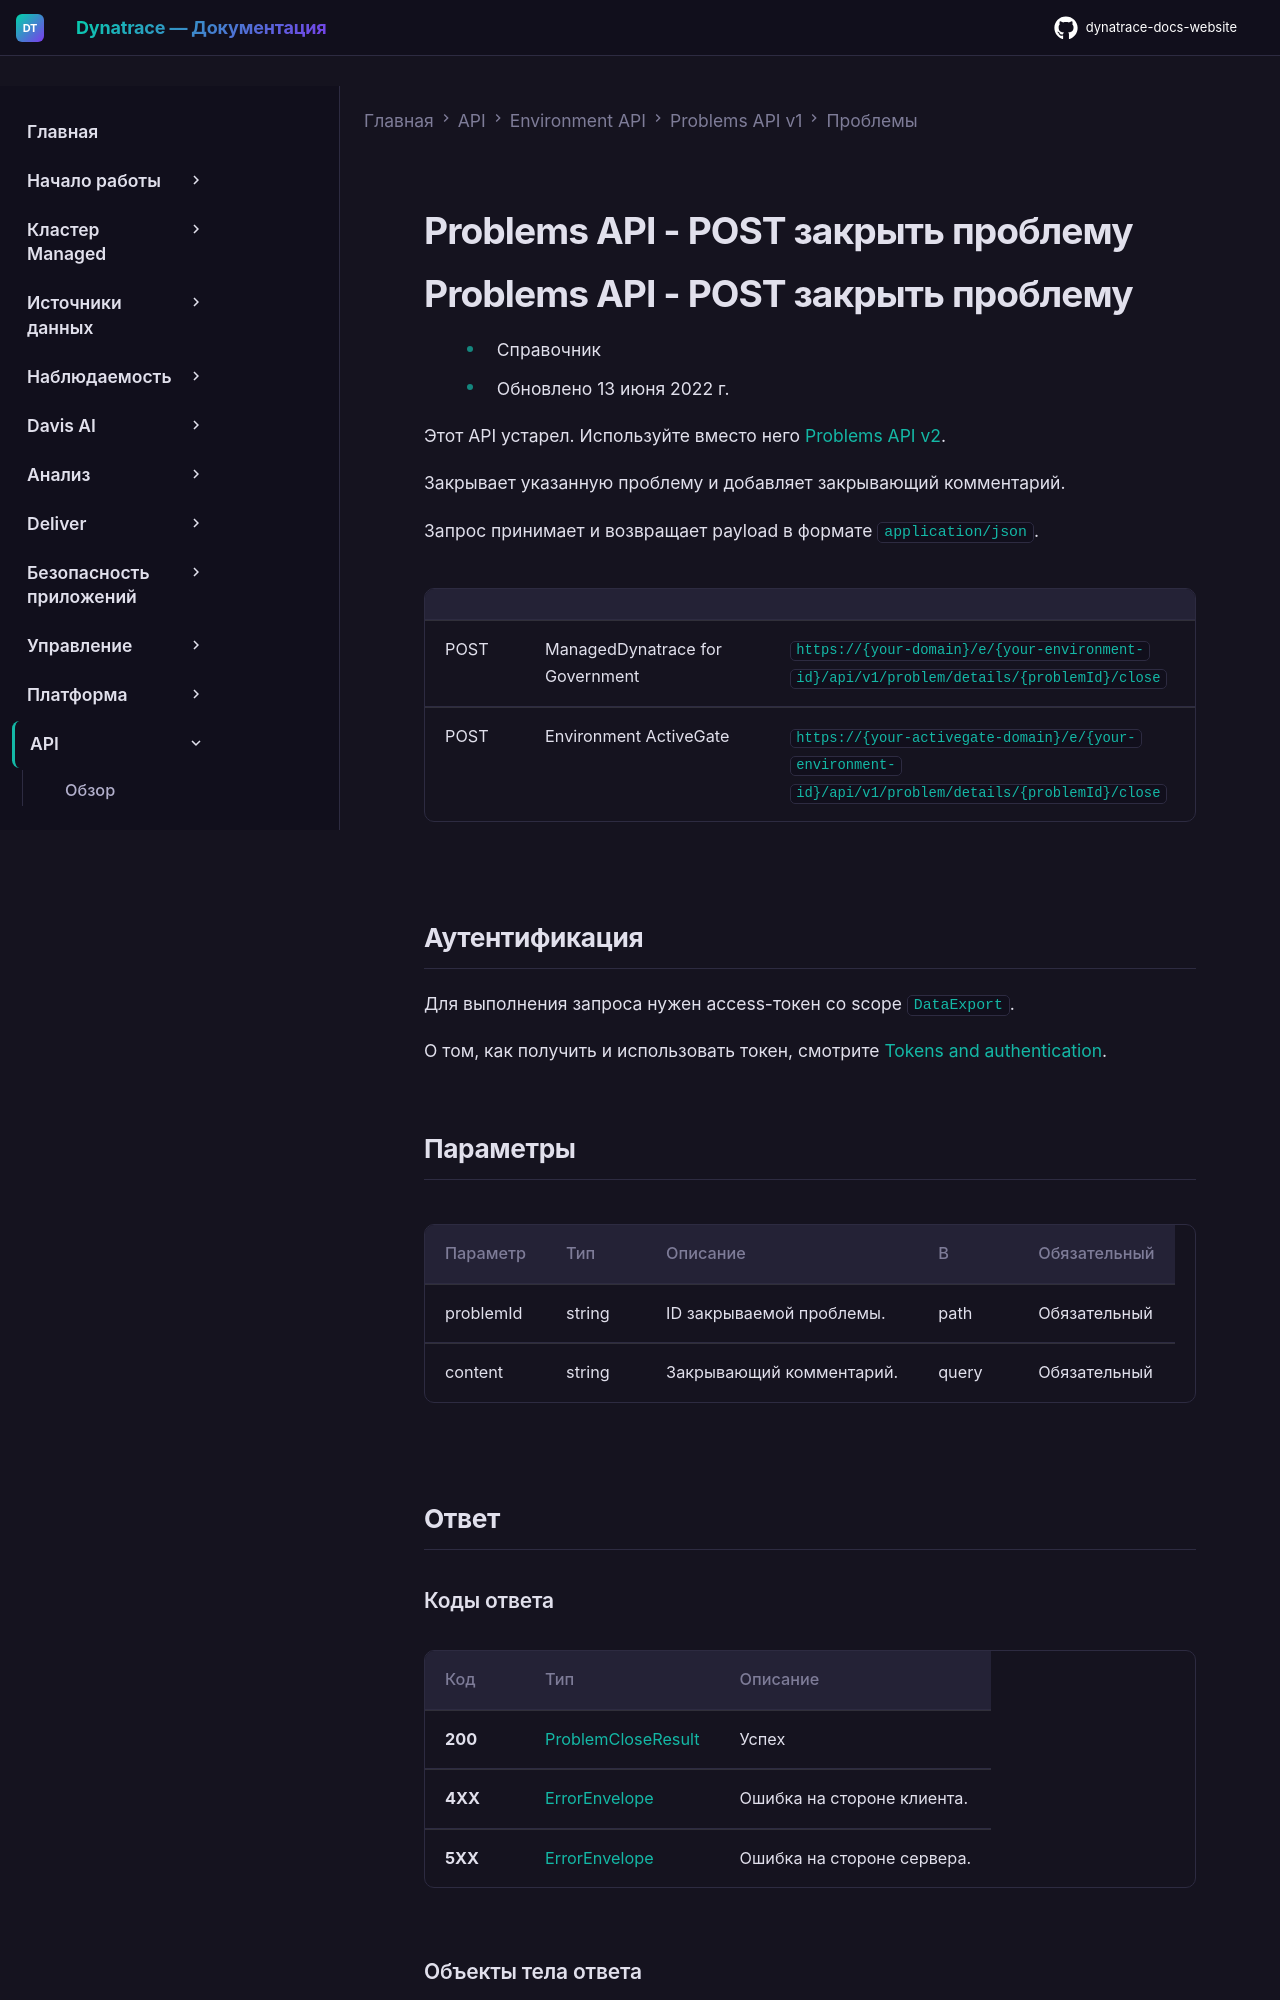

repository: Yerkebulan-Ardabayev/dynatrace-docs-website · page: managed-ru/dynatrace-api/environment-api/problems/problems/post-close/index.html · generator: mkdocs

---
title: Problems API - POST закрыть проблему
source: https://docs.dynatrace.com/managed/dynatrace-api/environment-api/problems/problems/post-close
scraped: 2026-05-12T12:08:11.973935
---

# Problems API - POST закрыть проблему

# Problems API - POST закрыть проблему

* Справочник
* Обновлено 13 июня 2022 г.

Этот API устарел. Используйте вместо него [Problems API v2](/managed/dynatrace-api/environment-api/problems-v2 "Узнайте о возможностях Dynatrace Problems API v2.").

Закрывает указанную проблему и добавляет закрывающий комментарий.

Запрос принимает и возвращает payload в формате `application/json`.

|  |  |  |
| --- | --- | --- |
| POST | ManagedDynatrace for Government | `https://{your-domain}/e/{your-environment-id}/api/v1/problem/details/{problemId}/close` |
| POST | Environment ActiveGate | `https://{your-activegate-domain}/e/{your-environment-id}/api/v1/problem/details/{problemId}/close` |
